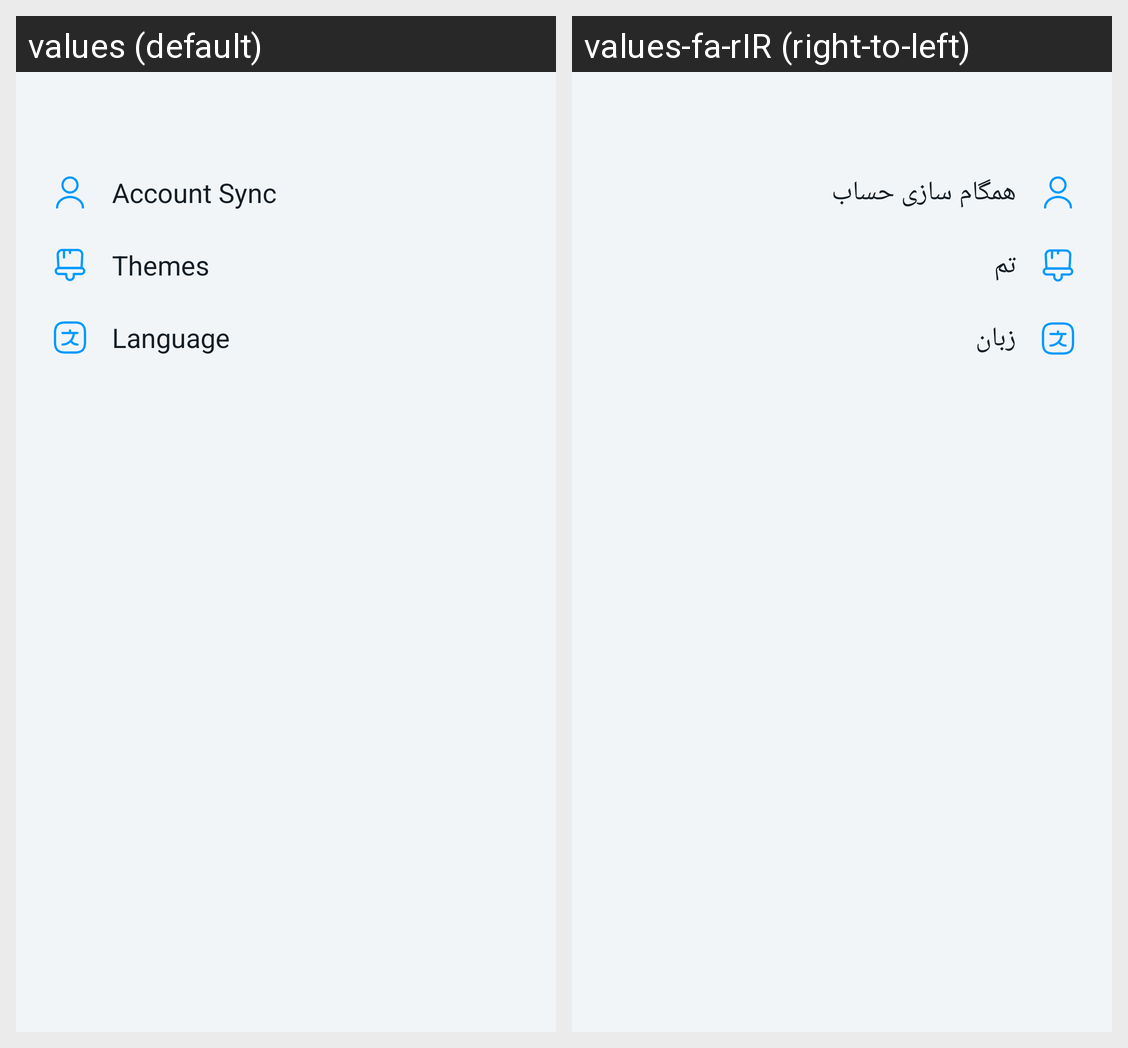

Translations of the strings shown on this Android screen, per locale in the grid:
Android screen res/layout/activity_settings.xml rendered under 2 locales, left to right: values (default), values-fa-rIR (right-to-left). Device: Nexus 5 (rendered at 1080×1920; each locale shown at half size, 540×960, under a caption strip naming it); theme Theme.ToDone.
Strings drawn on this screen, with the default value and each locale's value (text and hints the layout hard-codes, and strings that could not be matched under every locale, appear in the picture but are not listed):

account_sync
  values: Account Sync
  values-fa-rIR: همگام سازی حساب

themes
  values: Themes
  values-fa-rIR: تم

language
  values: Language
  values-fa-rIR: زبان
